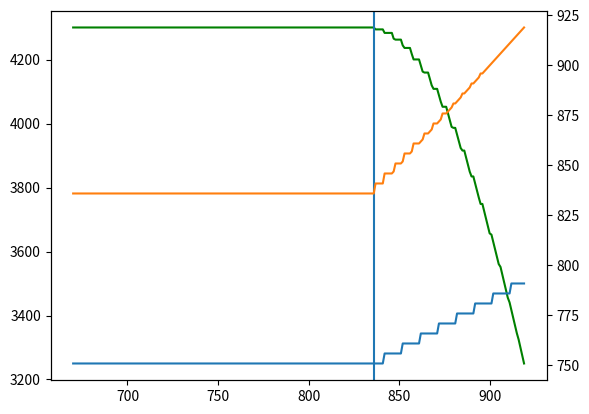

This chart was generated by the following Python code:
import numpy as np
import matplotlib.pyplot as plt
######

def pft1():
    bid = np.array(range(670, 920))
    amt = (bid-670+4)//5
    pft = (920-bid) * amt
    plt.plot(bid, pft)
    plt.axvline(bid[pft.argmax()])
    plt.show()
    print(bid[pft.argmax()])

# pft1()

def pft2(mean: float):
    bid = np.array(range(670, 920))
    amt = np.maximum(0,(bid-790+4)//5)
    factor = np.minimum(1, ((920-mean)/(920-bid))**3)
    pft = (920-bid) * amt * factor
    # plt.plot(bid, pft)
    # plt.axvline(bid[pft.argmax()])
    # plt.axvline(mean, color="red")
    # plt.show()
    # print(mean, " -> ", bid[pft.argmax()])
    return pft[pft.argmax()]



def pft(mean: float):
    results = []
    max_pft = 0
    for bid1 in range(670,920):
        for bid2 in range(bid1,920):
            amt1 = (bid1-670+4)//5
            amt2 = max(0,(bid2-670+4)//5-amt1)
            factor = min(1,((920-mean)/(920-bid2))**3)
            pft1 = (920-bid1)*amt1
            pft2 = (920-bid2)*amt2*factor
            pft = pft1 + pft2
            if pft > max_pft:
                max_pft = pft
                results = [(bid1,bid2)]
            elif pft == max_pft:
                results.append((bid1,bid2))
    return (mean, max_pft, results)

results = []
for mean in range(670, 920):
    p = pft(mean)
    results.append(p)
    if mean == 836:
        print(p)
print(results)
fig, ax1 = plt.subplots()
ax2 = ax1.twinx()
ax1.plot([r[0] for r in results], [r[1] for r in results], color="green")
ax2.plot([r[0] for r in results], [r[2][0][0] for r in results])
ax2.plot([r[0] for r in results], [r[2][0][1] for r in results])
ax1.axvline(836)
plt.show()



# def hypo(mean: float):
#     results = []
#     pfts = []
#     for bid1 in range(670,920):
#         for bid2 in range(bid1,920):
#             amt1 = (bid1-670+4)//5
#             amt2 = max(0,(bid2-670+4)//5-amt1)
#             factor = min(1,((920-mean)/(920-bid2))**3)
#             pft1 = (920-bid1)*amt1
#             pft2 = (920-bid2)*amt2*factor
#             pft = pft1 + pft2
#             if pft > max_pft:
#                 max_pft = pft
#                 results = [(bid1,bid2)]
#             elif pft == max_pft:
#                 results.append((bid1,bid2))
#     return (mean, max_pft, results)
